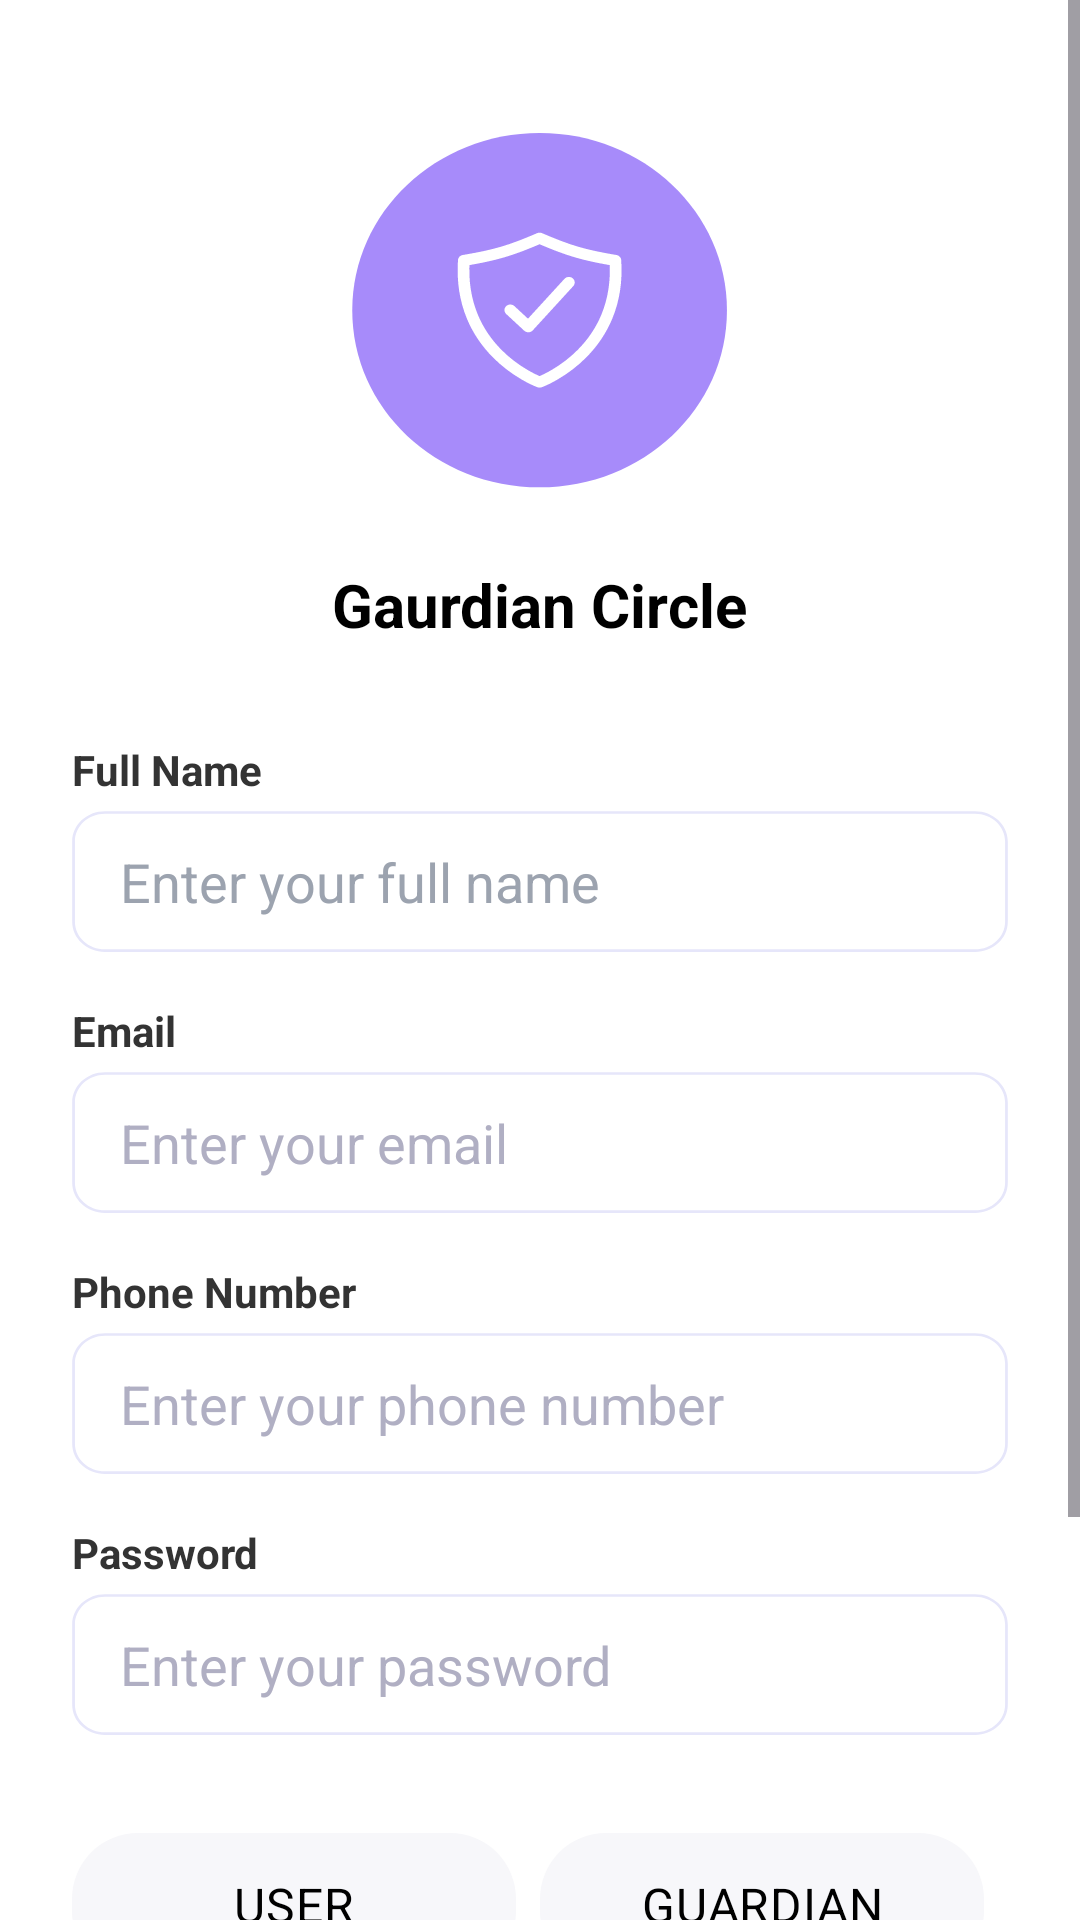

Produce the Android XML layout that renders to this screen, including the resource entries it uses.
<!-- AndroidManifest.xml: application theme Theme.GaurdianCircle -->
<!-- res/layout/activity_signup.xml -->
<?xml version="1.0" encoding="utf-8"?>
<ScrollView
    xmlns:android="http://schemas.android.com/apk/res/android"
    xmlns:app="http://schemas.android.com/apk/res-auto"
    xmlns:tools="http://schemas.android.com/tools"
    android:id="@+id/scrollView"
    android:layout_width="match_parent"
    android:layout_height="match_parent"
    android:fillViewport="true"
    android:background="@android:color/white"
    tools:context=".signup">

    <LinearLayout
        android:id="@+id/main"
        android:layout_width="match_parent"
        android:layout_height="wrap_content"
        android:padding="24dp"
        android:orientation="vertical"
        android:gravity="center_horizontal">

        <ImageView
            android:layout_width="128dp"
            android:layout_height="128dp"
            android:layout_marginTop="16dp"
            android:src="@drawable/img"
            android:contentDescription="@string/app_name"/>

        <TextView
            android:layout_width="wrap_content"
            android:layout_height="wrap_content"
            android:padding="8dp"
            android:text="@string/app_name"
            android:textColor="@color/black"
            android:textSize="20sp"
            android:textStyle="bold"
            android:layout_marginTop="12dp"/>

        
        <TextView
            android:layout_width="match_parent"
            android:layout_height="wrap_content"
            android:text="Full Name"
            android:textColor="#333333"
            android:textStyle="bold"
            android:textSize="14sp"
            android:layout_marginTop="24dp" />

        <EditText
            android:id="@+id/etName"
            android:layout_width="match_parent"
            android:layout_height="48dp"
            android:layout_marginTop="4dp"
            android:background="@drawable/edittext_background"
            android:hint="Enter your full name"
            android:inputType="textPersonName"
            android:paddingHorizontal="16dp"
            android:textColor="@color/black"
            android:textColorHint="#9CA3AF"/>

        
        <TextView
            android:layout_width="match_parent"
            android:layout_height="wrap_content"
            android:text="Email"
            android:textColor="#333333"
            android:textStyle="bold"
            android:textSize="14sp"
            android:layout_marginTop="16dp" />

        <EditText
            android:id="@+id/etEmail"
            android:layout_width="match_parent"
            android:layout_height="48dp"
            android:layout_marginTop="4dp"
            android:background="@drawable/edittext_background"
            android:hint="Enter your email"
            android:inputType="textEmailAddress"
            android:paddingHorizontal="16dp"
            android:textColorHint="#B0AFC3" />

        
        <TextView
            android:layout_width="match_parent"
            android:layout_height="wrap_content"
            android:text="Phone Number"
            android:textColor="#333333"
            android:textStyle="bold"
            android:textSize="14sp"
            android:layout_marginTop="16dp" />

        <EditText
            android:id="@+id/etPhoneNumber"
            android:layout_width="match_parent"
            android:layout_height="48dp"
            android:layout_marginTop="4dp"
            android:background="@drawable/edittext_background"
            android:hint="Enter your phone number"
            android:inputType="phone"
            android:paddingHorizontal="16dp"
            android:textColorHint="#B0AFC3" />

        
        <TextView
            android:layout_width="match_parent"
            android:layout_height="wrap_content"
            android:text="Password"
            android:textColor="#333333"
            android:textStyle="bold"
            android:textSize="14sp"
            android:layout_marginTop="16dp" />

        <EditText
            android:id="@+id/etPassword"
            android:layout_width="match_parent"
            android:layout_height="48dp"
            android:layout_marginTop="4dp"
            android:background="@drawable/edittext_background"
            android:hint="Enter your password"
            android:inputType="textPassword"
            android:paddingHorizontal="16dp"
            android:textColorHint="#B0AFC3" />

        
        <RadioGroup
            android:id="@+id/roleGroup"
            android:layout_width="match_parent"
            android:layout_height="wrap_content"
            android:orientation="horizontal"
            android:gravity="center"
            android:layout_marginTop="32dp"
            android:layout_marginBottom="12dp">

            <RadioButton
                android:id="@+id/rbStudent"
                android:layout_width="0dp"
                android:layout_weight="1"
                android:layout_height="48dp"
                android:text="USER"
                android:textColor="@color/black"
                android:textSize="16sp"
                android:background="@drawable/role_toggle_selector"
                android:button="@null"
                android:gravity="center"
                android:padding="0dp"
                android:layout_marginEnd="8dp"/>

            <RadioButton
                android:id="@+id/rbFaculty"
                android:layout_width="0dp"
                android:layout_weight="1"
                android:layout_height="48dp"
                android:text="GUARDIAN"
                android:textColor="@color/black"
                android:textSize="16sp"
                android:background="@drawable/role_toggle_selector"
                android:button="@null"
                android:gravity="center"
                android:padding="0dp"
                android:layout_marginEnd="8dp"/>

        </RadioGroup>

        
        <Button
            android:id="@+id/btnSignUp"
            android:layout_width="match_parent"
            android:layout_height="48dp"
            android:layout_marginTop="24dp"
            android:layout_marginBottom="24dp"
            android:backgroundTint="@color/theme_purple"
            android:text="Sign Up"
            android:textColor="@android:color/white"
            android:textSize="16sp" />

        
        <TextView
            android:id="@+id/tvLogin"
            android:layout_width="wrap_content"
            android:layout_height="wrap_content"
            android:text="Already have an account? Login"
            android:textColor="#333333"
            android:textSize="14sp" />

    </LinearLayout>
</ScrollView>
<!-- resources referenced by this layout -->
<resources>
  <color name="black">#FF000000</color>
  <color name="theme_purple">#A78BFA</color>
  <!-- drawable edittext_background (drawable) -->
  <vector xmlns:android="http://schemas.android.com/apk/res/android"
      android:width="386dp"
      android:height="64dp"
      android:viewportWidth="386"
      android:viewportHeight="64">
    <path
        android:pathData="M0.08,13.92C0.08,6.51 6.14,0.51 13.62,0.51H372.39C379.86,0.51 385.92,6.51 385.92,13.92V49.65C385.92,57.06 379.86,63.06 372.39,63.06H13.62C6.14,63.06 0.08,57.06 0.08,49.65V13.92ZM13.62,1.63C6.76,1.63 1.21,7.13 1.21,13.92V49.65C1.21,56.44 6.76,61.94 13.62,61.94H372.39C379.24,61.94 384.8,56.44 384.8,49.65V13.92C384.8,7.13 379.24,1.63 372.39,1.63H13.62Z"
        android:fillColor="#E6E6FA"/>
  </vector>
  <!-- drawable img: vector/xml drawable (drawable, 3687 chars, omitted) -->
  <!-- drawable role_toggle_selector (drawable) -->
  <selector xmlns:android="http://schemas.android.com/apk/res/android">
      <item android:state_checked="true">
          <shape android:shape="rectangle">
              <solid android:color="@color/theme_purple"/>
              <corners android:radius="22dp"/>
          </shape>
      </item>
      <item>
          <shape android:shape="rectangle">
              <solid android:color="#F7F7FA"/>
              <corners android:radius="22dp"/>
          </shape>
      </item>
  </selector>
  <string name="app_name">Gaurdian Circle</string>
  <style name="Theme.GaurdianCircle" parent="Base.Theme.GaurdianCircle" />
  <style name="Base.Theme.GaurdianCircle" parent="Theme.Material3.DayNight.NoActionBar">
          
          
      </style>
</resources>
